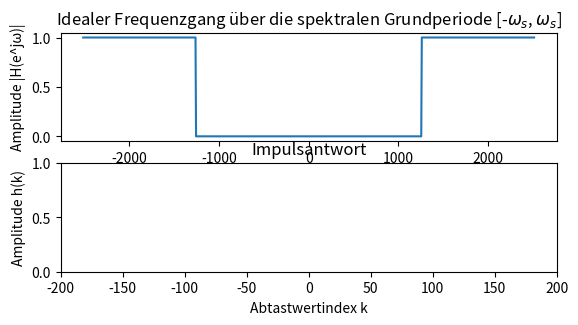

This chart was generated by the following Python code: (Note: this script raises an exception after producing the figure.)
# Importieren Sie:
#    - numpy mit dem Alias np
#    - Das Modul pyplot aus der Bibliothek matplotlib mit dem Alias plt
#    - Die Module integrate und fftpack aus der Bibliothek scipy.

import numpy as np
import matplotlib.pyplot as plt
from scipy import integrate, fftpack, signal

'''
Beispiel: Endliche Impulsantwort eines Hochpassfilters mittels inverser DTFT
'''

# Initialisierung aller wichtigen Variablen:
fs_Hz = 800            # Abtastfrequenz in [Hz]
fs_rad = 2*np.pi*fs_Hz # Abtastfrequenz in [rad]
fc_Hz = 400            # Grenzfrequenz (= corner frequency) des Filters in [Hz]
wc_rad = np.pi*fc_Hz   # Grenzfrequenz des Filters in [rad]
A = 1                  # Amplitude im Passband
h = []                 # Impulsantwort (Allokation des arrays unbestimmter Länge)

# idealer Frequenzgang:
Hsoll = 0
w_rad = np.linspace(-np.pi*fs_Hz, np.pi*fs_Hz, fs_Hz) # omega, linear und äquidistant aus [0, fs_Hz]
for i in range(-1, 2):
    H = np.where((w_rad <= i*2*np.pi*fs_Hz + 3*wc_rad) & (w_rad >= i*2*np.pi*fs_Hz + wc_rad), A, 0)
    Hsoll += H
    
# Endliche Impulsantwort (reell) mit der IDTFT berechnen:
k = np.arange(-fs_Hz//2, fs_Hz//2)
# Über alle Sample-Zeitpunkte in k iterieren und numerisch integrieren (Annäherung an das Integral der IDTFT):
for i in k:
    an, err = integrate.quad(lambda w_rad:A*np.cos(i*w_rad/fs_Hz), wc_rad, 3*wc_rad, limit=fs_Hz)
    h.append(an / (2*np.pi*fs_Hz))

# Realer Frequenzgang mittels FFT zum Vergleich mit dem idealen Frequenzgang:
Hist = np.fft.fftshift(np.abs(fftpack.fft(h)))
    
# Plot
plt.subplot(311)
plt.title('Idealer Frequenzgang über die spektralen Grundperiode [-$\omega_s$, $\omega_s$]')
plt.xlabel('Frequenz ω') 
plt.ylabel('Amplitude |H(e^jω)|') 
plt.plot(w_rad, Hsoll)

plt.subplot(312)
plt.title('Impulsantwort') 
plt.xlabel('Abtastwertindex k') 
plt.ylabel('Amplitude h(k)') 
plt.xlim(-200, 200)  
plt.stem(k, h, use_line_collection=True)

plt.subplot(313)
plt.title('reale Spektrale von Impulsantwort')
plt.xlabel('Frequenz ω') 
plt.ylabel('Amplitude $|H(e^{jω})|$') 
plt.plot(w_rad, Hist)

plt.gcf().set_size_inches(10, 15)
plt.show()

'''
Aufgabe: Beschränkte Impulsantwort mit verschiedenen Fensterlängen L = 10, 20, 50, 200 berechnen
(Hinweis: Sie können die berechnete Impulsantwort aus dem vorherigen Beispiel direkt nutzen.
 Probieren Sie auch aus, was passiert, wenn die Impulsantwort nicht symmetrisch um k = 0 gefenstert wird.)
'''

for L in (10, 20, 50, 100):
    # Fensterung mit einem Rechteckfenster (auf Wertebereich der Länge +-L beschränken):
    hw = np.where((k<=(L//2)) & (k>=(-L//2)), h, 0)
    # Spectralen mittels FFT 
    Hw = np.fft.fftshift(np.abs(fftpack.fft(hw)))
    
    # TODO: In der Übung berechnete Impulsantwort h(k) darüber plotten

    plt.subplot(121)
    plt.title('Impulsantwort mit Fensterlänge L=%d' %L)
    plt.xlabel('Abtastwertindex k') 
    plt.ylabel('Amplitude h(k)') 
    plt.xlim(fs_Hz//2-L, fs_Hz//2+L)
    plt.xticks(np.arange(fs_Hz//2-L, fs_Hz//2+L+1, L//5), range(-L, L+1, L//5))
    plt.stem(hw, use_line_collection=True) 

    plt.subplot(122)
    plt.title('Resultierender Frequenzgang für L=%d' %L)
    plt.xlabel('Frequenz ω') 
    plt.ylabel('Amplitude |H(e^jω)|') 
    plt.plot(k, Hw)

    plt.gcf().set_size_inches(16, 4)
    plt.show()

'''
Funktion definieren: idft(func, N)
Impulsantwort mit IDFT, Verschiebung und Fensterung
    
    param func: Funktion für Impulsantwort
    param N: Sample Zahl
''' 

# IDFT
def idft(func, N):   
    h = [] 
    k = np.arange(N)
    for i in range(N): 
        an = np.sum(func * np.exp(1j*2*np.pi*k*i/N))
        h.append(an)     
    # Verschiebung
    h = np.real(h[N//2:] + h[:N//2])
    # Normalisierung
    h = h / (2*np.max(h))
    return h

'''
Beispiel: Endliche Impulsantwort eines Tiefpassfilters mittels inverser DFT
'''

# Initialisierung
N = 512  # Sample Zahl
A = 1  # Amplitude 

# Spectrale der Übertragungsfunktion
H_soll = 0
n = np.linspace(-np.pi, np.pi, N)
for i in range(-2, 2):
    H = np.where((n <= i*2*np.pi + np.pi/2) & (n >= i*2*np.pi - np.pi/2), A, 0)
    H_soll += H 

# Impulsantwort
h = idft(H_soll, N)

# plot  
plt.subplot(121)
plt.title('ideale Spektrale in der Grundperiode')
plt.xlabel('Frequenz ω') 
plt.ylabel('Amplitude |H(n)|') 
plt.plot(n, H_soll)

plt.subplot(122)
plt.title('Impulsantwort') 
plt.xlabel('Sample Nummer k') 
plt.ylabel('Amplitude h(k)') 
plt.xlim(150, 360)
plt.stem(np.real(h), use_line_collection=True)
plt.gcf().set_size_inches(15, 5)
plt.show()

# Fensterung mit verschiedene Länge
for L in (10, 20, 50, 100):
    wd = signal.get_window('boxcar', L)
    mask = np.zeros(N)
    mask[(N-L)//2:(N+L)//2] = wd      
    h_ist = h * mask
    # Spectrale mittels fft 
    H_ist = np.abs(fftpack.fft(h_ist))
    
    # Plot
    plt.subplot(121)
    plt.title('Impulsantwort mit Fensterlänge L=%d' %L)
    plt.xlabel('Sample Nummer k') 
    plt.ylabel('Amplitude h(k)') 
    plt.xlim(N//2-L, N//2+L)
    plt.xticks(np.arange(N//2-L, N//2+L+1, L//5), range(-L, L+1, L//5))
    plt.stem(np.real(h_ist), use_line_collection=True)
    plt.plot(mask, ls=':', c='r')
    
    plt.subplot(122)
    plt.title('reale Spektrale von Impulsantwort')
    plt.xlabel('Frequenz ω') 
    plt.ylabel('Amplitude |H(n)|') 
    plt.plot(n, H_ist)
    
    plt.gcf().set_size_inches(15, 5)
    plt.show()

'''
Aufgabe: Endliche Impulsantwort eines Tiefpassfilters mittels ifft
'''

# Initialisierung
N = 512  # Sample Zahl
A = 1  # Amplitude 

# Spectrale der Übertragungsfunktion
H_soll = 0
n = np.linspace(-np.pi, np.pi, N)
for i in range(-2, 2):
    H = np.where((n <= i*2*np.pi + np.pi/2) & (n >= i*2*np.pi - np.pi/2), A, 0)
    H_soll += H 
    
# Inpulsantwort mittels ifft, ifftshift 
h = np.fft.ifftshift(fftpack.ifft(H_soll, N))   

# plot  
plt.subplot(121)
plt.title('ideale Spektrale in der Grundperiode')
plt.xlabel('Frequenz ω') 
plt.ylabel('Amplitude |H(n)|') 
plt.plot(n, H_soll)

plt.subplot(122)
plt.title('Impulsantwort') 
plt.xlabel('Sample Nummer k') 
plt.ylabel('Amplitude h(k)') 
plt.xlim(150, 350)
plt.stem(np.real(h), use_line_collection=True)

plt.gcf().set_size_inches(15, 5)
plt.show()

# mit verschiedenen Fenstern
L = 50
for wd in ('boxcar', 'triangle', 'blackman', 'hanning'):
    mask = np.zeros(N)
    mask[(N-L)//2:(N+L)//2] = signal.get_window(wd, L)      
    h_ist = h * mask
    # Spectrale mittels fft 
    H_ist = np.abs(fftpack.fft(h_ist))
    
    # Plot
    plt.subplot(121)
    plt.title('Impulsantwort durch %s-Fenster' %wd) 
    plt.xlabel('Sample Nummer k') 
    plt.ylabel('Amplitude h(k)') 
    plt.xlim(150, 350)
    plt.stem(np.real(h_ist), use_line_collection=True)
    plt.plot(mask, ls='--', c='r')
    
    plt.subplot(122)
    plt.title('reale Spektrale von Impulsantwort')
    plt.xlabel('Frequenz ω') 
    plt.ylabel('Amplitude |H(n)|') 
    plt.plot(n, H_ist)
    
    plt.gcf().set_size_inches(15, 5)
    plt.show()